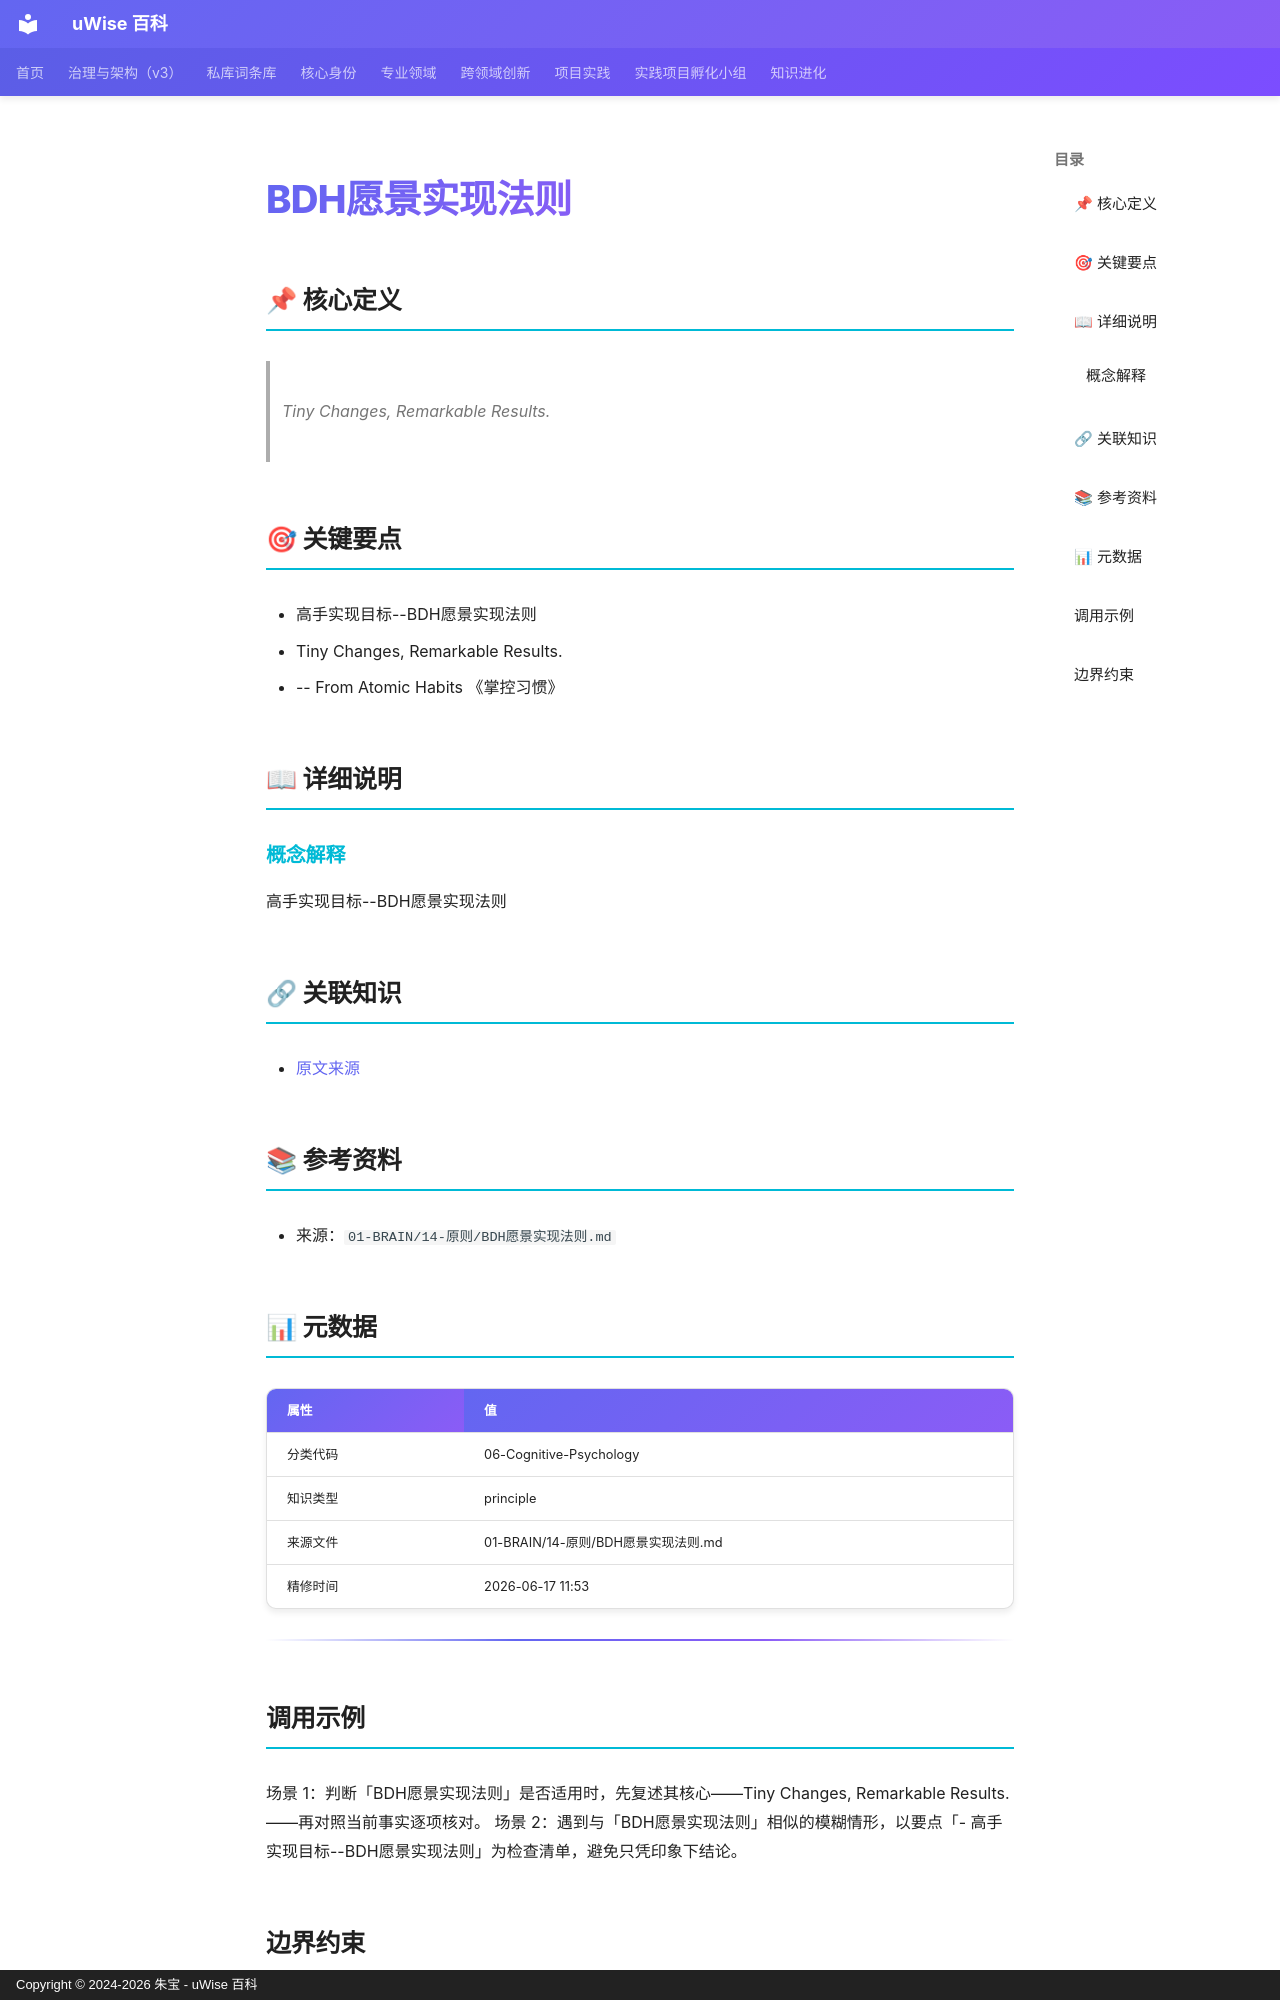

repository: zhubao315/uWise · page: vault-encyclopedia/bdh-md-d7794540/index.html · generator: mkdocs · copyright: Copyright © 2024-2026 朱宝 - uWise 百科

---
title: "BDH愿景实现法则"
description: "Tiny Changes, Remarkable Results."
---

# BDH愿景实现法则

## 📌 核心定义

> Tiny Changes, Remarkable Results.

## 🎯 关键要点

- 高手实现目标--BDH愿景实现法则
- Tiny Changes, Remarkable Results.
- -- From Atomic Habits 《掌控习惯》

## 📖 详细说明

### 概念解释
高手实现目标--BDH愿景实现法则


## 🔗 关联知识

- [原文来源](../bdh-md-d7794540/)

## 📚 参考资料

- 来源：`01-BRAIN/14-原则/BDH愿景实现法则.md`

## 📊 元数据

| 属性 | 值 |
|------|-----|
| 分类代码 | 06-Cognitive-Psychology |
| 知识类型 | principle |
| 来源文件 | 01-BRAIN/14-原则/BDH愿景实现法则.md |
| 精修时间 | 2026-06-17 11:53 |

---

## 调用示例

场景 1：判断「BDH愿景实现法则」是否适用时，先复述其核心——Tiny Changes, Remarkable Results.——再对照当前事实逐项核对。
场景 2：遇到与「BDH愿景实现法则」相似的模糊情形，以要点「- 高手实现目标--BDH愿景实现法则」为检查清单，避免只凭印象下结论。
